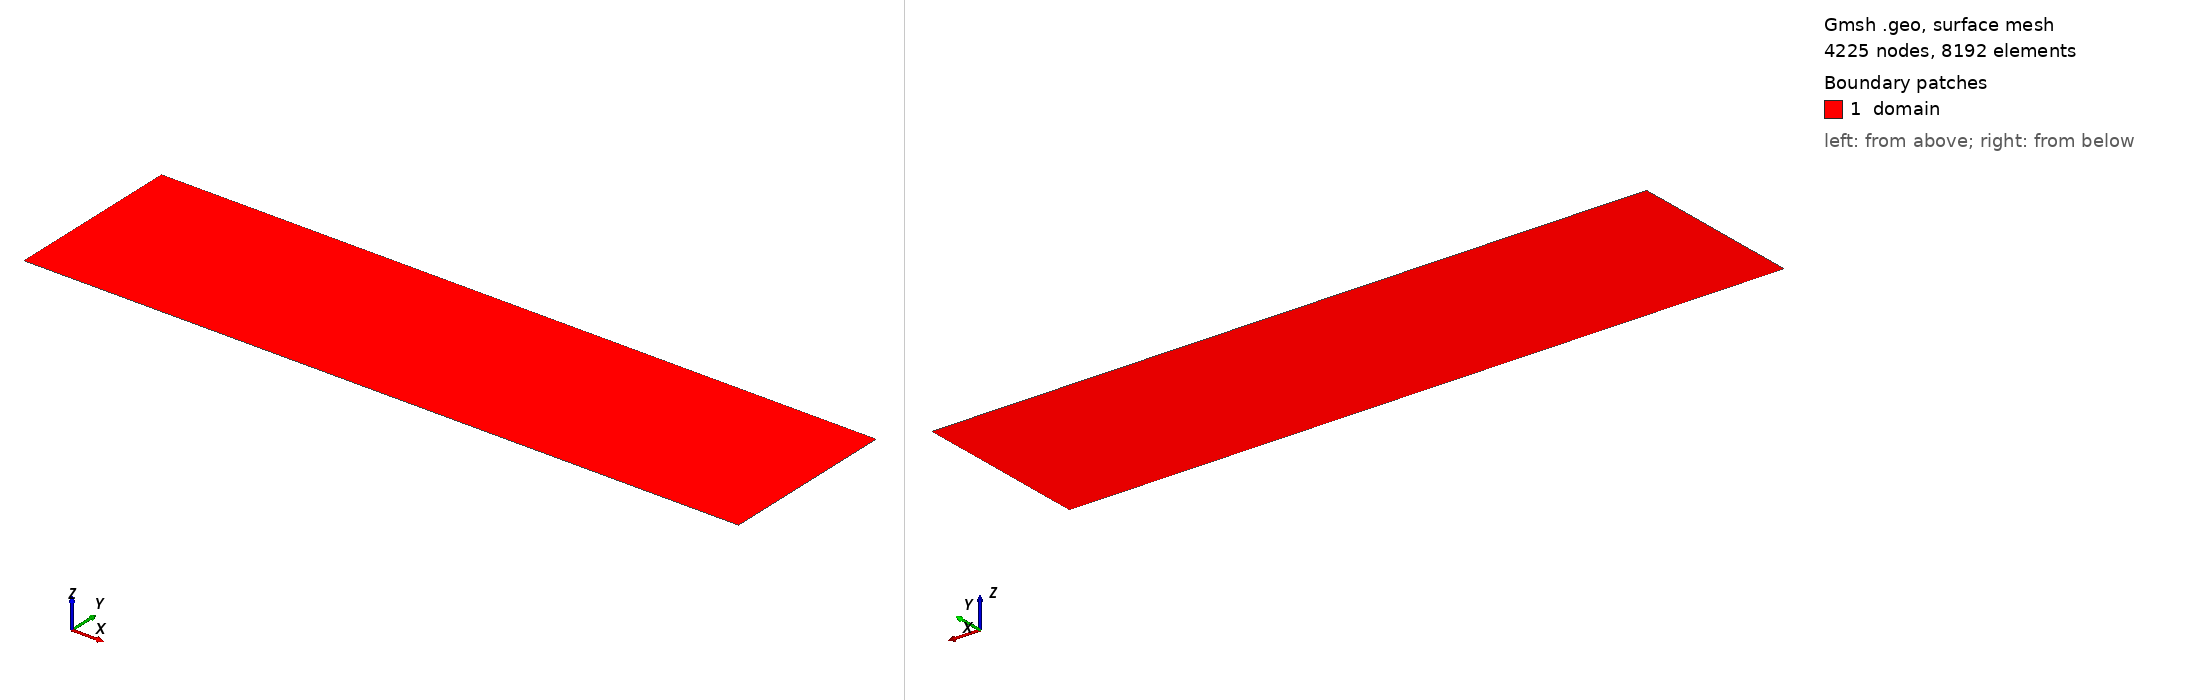

Gmsh geometry script, surface-meshed: 4225 nodes, 8192 surface elements. Boundary patches (legend numbers): 1 domain. Left view from above one corner, right view from below the opposite corner. Legend entries are the model's physical surfaces. The drawing asked Gmsh for element sizes between 1% and 20% of the model's largest extent; the script's own settings can give other sizes.

=== mesh.geo (drawn) ===
cl__1 = 1e+22;
Point(1) = {0, 0, 0, cl__1};
Point(2) = {2, 0, 0, cl__1};
Point(3) = {2, 0.5, 0, cl__1};
Point(4) = {0, 0.5, 0, cl__1};
Line(1) = {1, 2};
Transfinite Curve {1} = 65 Using Progression 1;
Line(2) = {2, 3};
Transfinite Curve {2} = 65 Using Progression 1;
Line(3) = {3, 4};
Transfinite Curve {3} = 65 Using Progression 1;
Line(4) = {4, 1};
Transfinite Curve {4} = 65 Using Progression 1;
Curve Loop(1) = {1, 2, 3, 4};
Plane Surface(1) = {1};
Transfinite Surface {1};
Physical Curve("left") = {4};
Physical Curve("right") = {2};
Physical Curve("bottom") = {1};
Physical Curve("top") = {3};
Physical Surface("domain") = {1};
